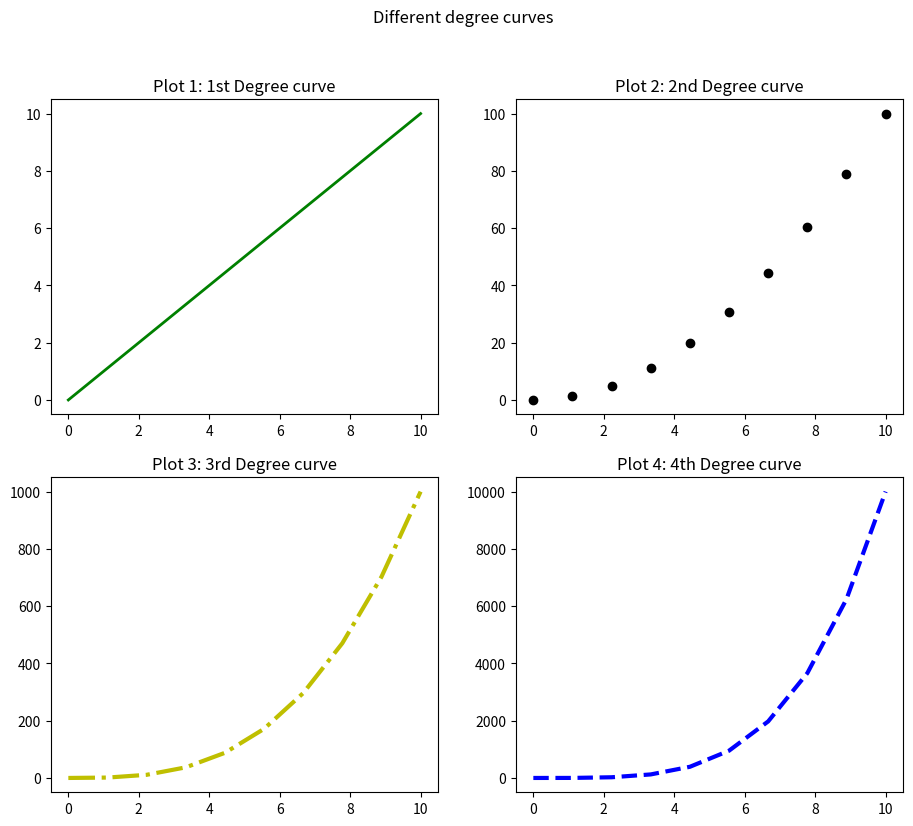

Source code (Python):
# Import necessary libraries
import matplotlib.pyplot as plt
import numpy as np

#Change the figure size
plt.figure(figsize=[11, 9])

# Preparing the data to subplots
x = np.linspace(0, 10, 10)
y1 = x
y2 = x ** 2
y3 = x ** 3
y4 = x ** 4

plt.suptitle('Different degree curves')

# Plot the subplots
# Plot 1
plt.subplot(2, 2, 1)
plt.plot(x, y1, 'g', linewidth=2)
plt.title('Plot 1: 1st Degree curve')

# Plot 2
plt.subplot(2, 2, 2)
plt.scatter(x, y2, color='k')
plt.title('Plot 2: 2nd Degree curve')

# Plot 3
plt.subplot(2, 2, 3)
plt.plot(x, y3, '-.y', linewidth=3)
plt.title('Plot 3: 3rd Degree curve')

# Plot 4
plt.subplot(2, 2, 4)
plt.plot(x, y4, '--b', linewidth=3)
plt.title('Plot 4: 4th Degree curve')

plt.show()